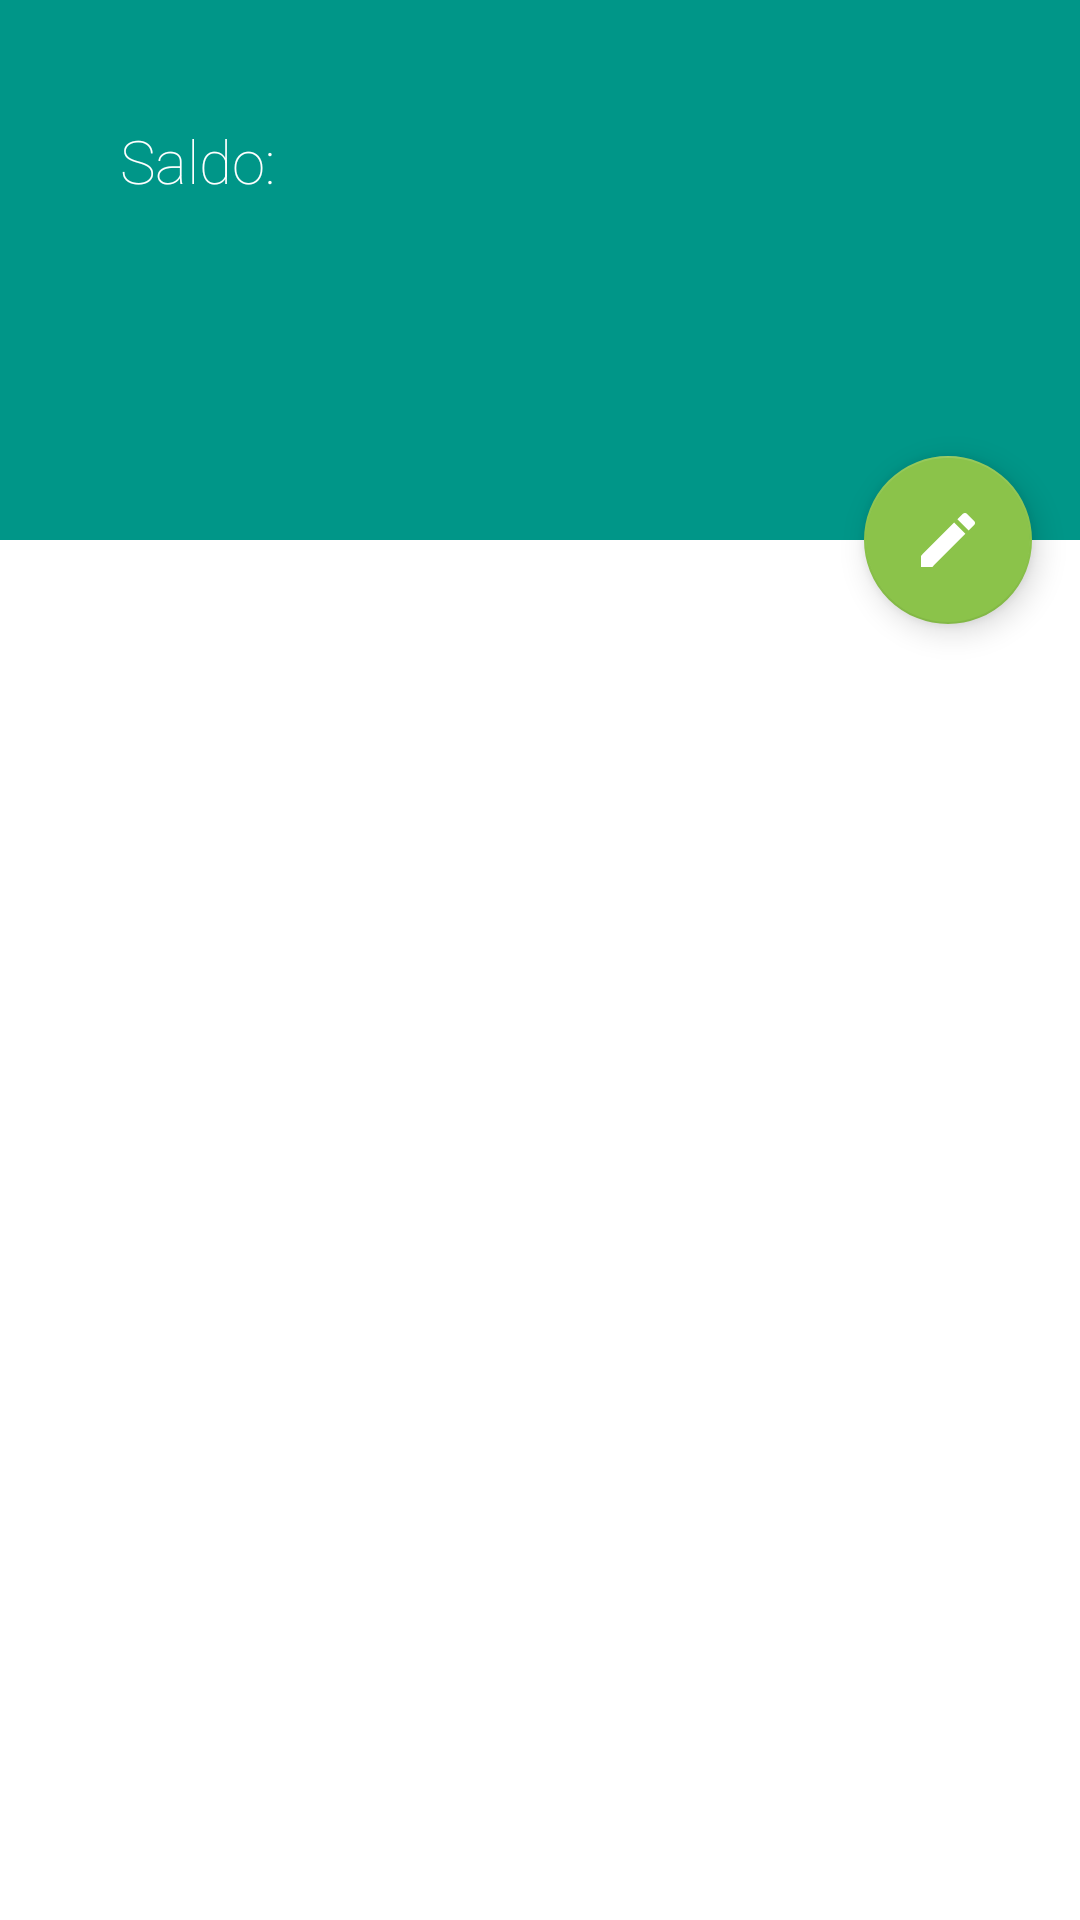

The Android layout XML behind this screen, and the referenced resources:
<!-- AndroidManifest.xml: activity theme AppTheme.NoActionBar -->
<!-- res/layout/activity_pessoas_movimentacoes.xml -->
<?xml version="1.0" encoding="utf-8"?>
<android.support.design.widget.CoordinatorLayout xmlns:android="http://schemas.android.com/apk/res/android"
    xmlns:app="http://schemas.android.com/apk/res-auto"
    xmlns:tools="http://schemas.android.com/tools"
    android:layout_width="match_parent"
    android:layout_height="match_parent"
    android:fitsSystemWindows="true"
    tools:context="br.com.chicobentojr.minhaeiro.activity.PessoasMovimentacoesActivity">

    <android.support.design.widget.AppBarLayout
        android:id="@+id/app_bar"
        android:layout_width="match_parent"
        android:layout_height="@dimen/app_bar_height"
        android:fitsSystemWindows="true"
        android:theme="@style/AppTheme.AppBarOverlay">

        <android.support.design.widget.CollapsingToolbarLayout
            android:id="@+id/toolbar_layout"
            android:layout_width="match_parent"
            android:layout_height="match_parent"
            android:fitsSystemWindows="true"
            app:contentScrim="?attr/colorPrimary"
            app:layout_scrollFlags="scroll|exitUntilCollapsed">

            <android.support.v7.widget.Toolbar
                android:id="@+id/toolbar"
                android:layout_width="match_parent"
                android:layout_height="?attr/actionBarSize"
                app:layout_collapseMode="pin"
                app:popupTheme="@style/AppTheme.PopupOverlay" />

            <RelativeLayout
                android:layout_width="match_parent"
                android:layout_height="match_parent"
                android:padding="40dp">

                <TextView
                    android:id="@+id/lblSaldo"
                    android:layout_width="match_parent"
                    android:layout_height="wrap_content"
                    android:fontFamily="sans-serif-thin"
                    android:text="Saldo:"
                    android:textColor="@android:color/white"
                    android:textSize="20sp" />
            </RelativeLayout>

        </android.support.design.widget.CollapsingToolbarLayout>
    </android.support.design.widget.AppBarLayout>

    <android.support.v7.widget.RecyclerView
        android:id="@+id/recyclerView"
        android:layout_width="match_parent"
        android:layout_height="match_parent"
        android:scrollbars="vertical"
        app:layout_behavior="@string/appbar_scrolling_view_behavior" />

    <android.support.design.widget.FloatingActionButton
        android:id="@+id/btnEditar"
        android:layout_width="wrap_content"
        android:layout_height="wrap_content"
        android:layout_margin="@dimen/fab_margin"
        android:onClick="abrirEditarPessoaDialog"
        android:src="@drawable/ic_editar"
        app:layout_anchor="@id/app_bar"
        app:layout_anchorGravity="bottom|end" />

</android.support.design.widget.CoordinatorLayout>
<!-- resources referenced by this layout -->
<resources>
  <dimen name="app_bar_height">180dp</dimen>
  <dimen name="fab_margin">16dp</dimen>
  <!-- drawable ic_editar (drawable) -->
  <vector xmlns:android="http://schemas.android.com/apk/res/android"
      android:width="24dp"
      android:height="24dp"
      android:viewportHeight="24.0"
      android:viewportWidth="24.0">
      <path
          android:fillColor="@android:color/white"
          android:pathData="M3 17.25V21h3.75L17.81 9.94l-3.75-3.75L3 17.25zM20.71 7.04c.39-.39.39-1.02 0-1.41l-2.34-2.34c-.39-.39-1.02-.39-1.41 0l-1.83 1.83 3.75 3.75 1.83-1.83z" />
  </vector>
  <style name="AppTheme.AppBarOverlay" parent="ThemeOverlay.AppCompat.Dark.ActionBar" />
  <style name="AppTheme.PopupOverlay" parent="ThemeOverlay.AppCompat.Light" />
  <style name="AppTheme.NoActionBar">
          <item name="windowActionBar">false</item>
          <item name="windowNoTitle">true</item>
      </style>
</resources>
